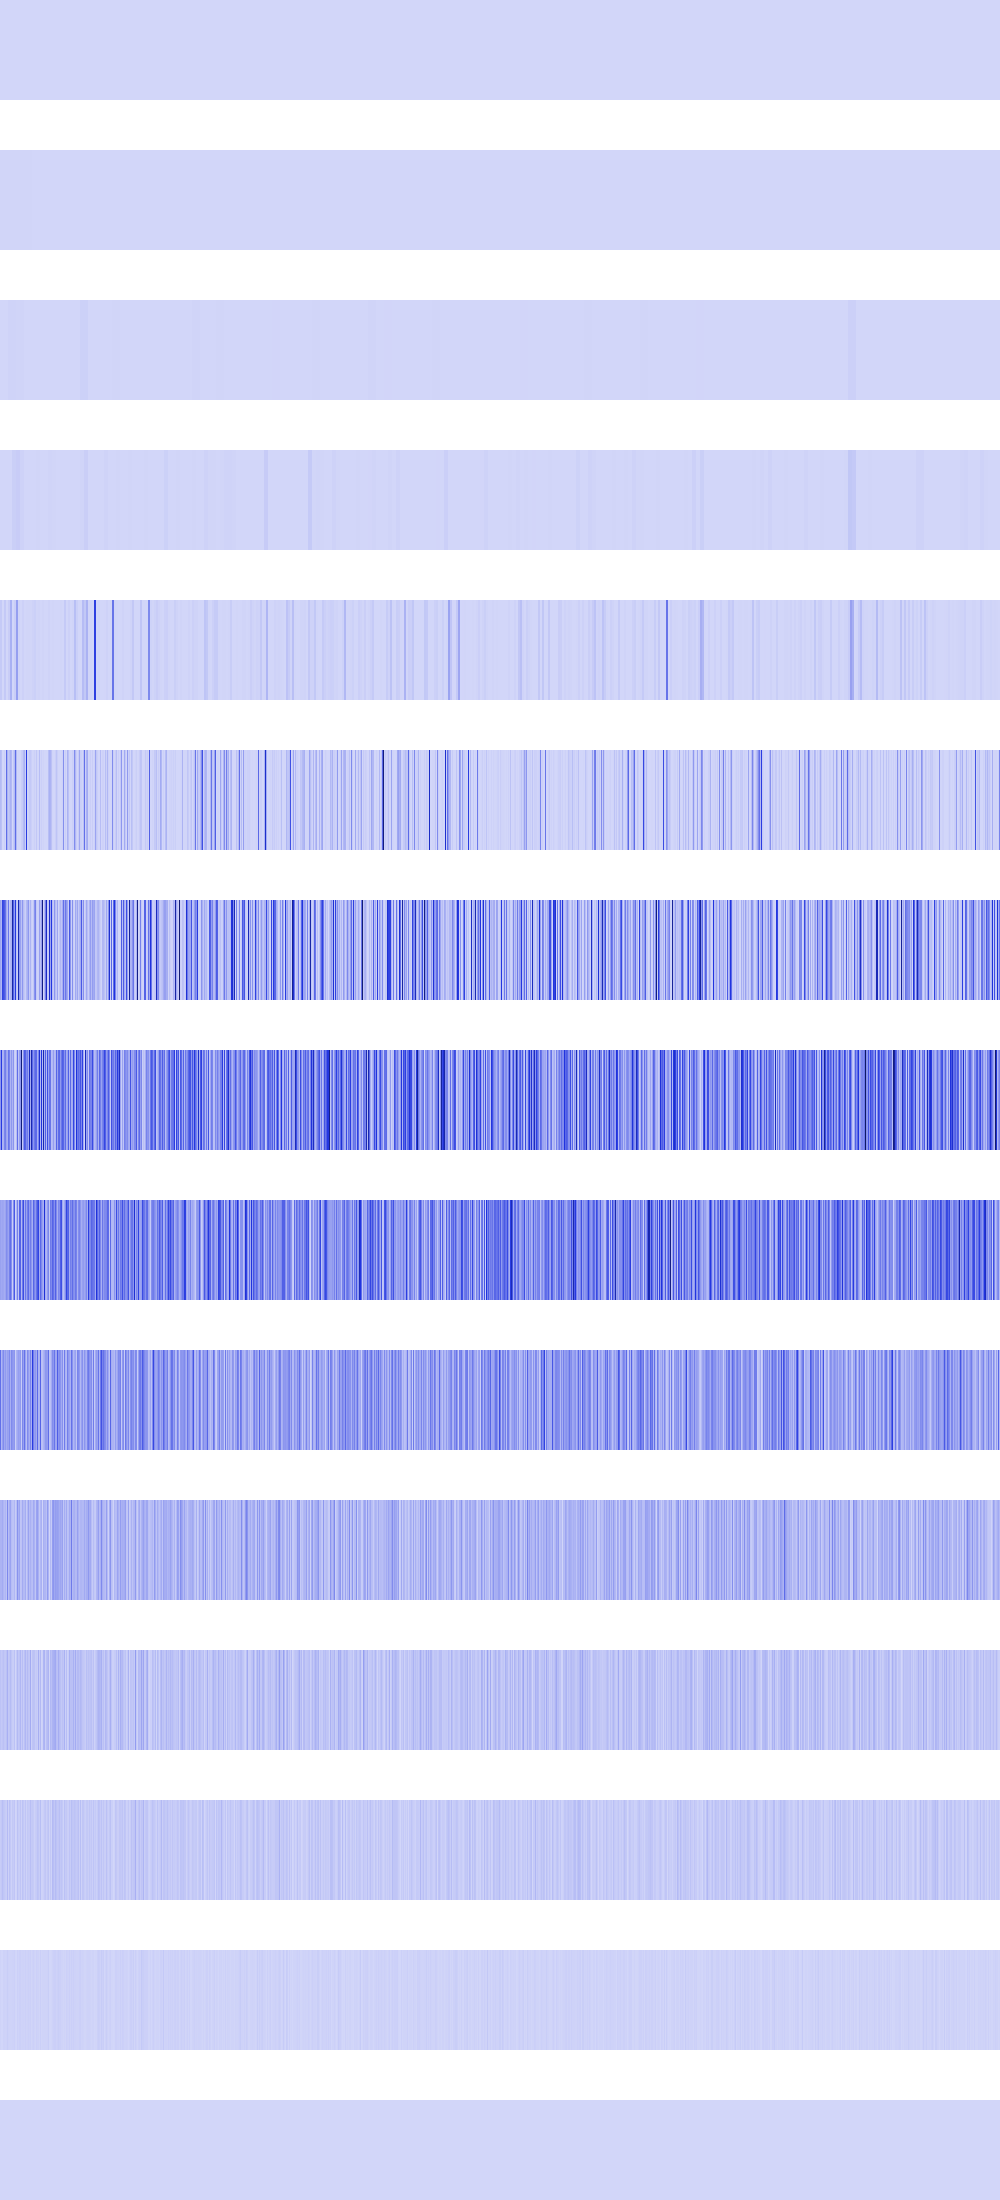

Source data for this figure (header and first rows):
1537579, 1537579, 1537579, 1537579, 1537579, 1537579, 1537579, 1537579, 1537579, 1537579, 1537579, 1537579, 1537579, 1537579, 1537579, 1537579, 1537579, 1537579, 1537579, 1537579, 1537579, 1537579, 1537579, 1537579
2383900, 2383900, 2383900, 2383900, 2383900, 2383900, 2383900, 2383900, 2383900, 2383900, 2383900, 2383900, 2383900, 2383900, 2383900, 2383900, 2689561, 2689561, 2689561, 2689561, 2689561, 2689561, 2689561, 2689561
160000, 160000, 160000, 160000, 160000, 160000, 160000, 160000, 8856576, 8856576, 8856576, 8856576, 8856576, 8856576, 8856576, 8856576, 5760000, 5760000, 5760000, 5760000, 5760000, 5760000, 5760000, 5760000
541696, 541696, 541696, 541696, 36864, 36864, 36864, 36864, 369664, 369664, 369664, 369664, 21529376, 21529376, 21529376, 21529376, 28901376, 28901376, 28901376, 28901376, 12390400, 12390400, 12390400, 12390400
36192256, 36192256, 4096, 4096, 38539264, 38539264, 692224, 692224, 25563136, 25563136, 110166016, 110166016, 262144, 262144, 23040000, 23040000, 160579584, 160579584, 10240000, 10240000, 1638400, 1638400, 14745600, 14745600
80281600, 62980096, 262144, 409600, 20070400, 1048576, 307509248, 104857600, 42614784, 62980096, 104857600, 84934656, 1982464, 39337984, 80281600, 307509248, 89718784, 1638400, 3211264, 1048576, 1638400, 26214400, 33177600, 78004224
141885440, 91357184, 425984000, 397312000, 355893248, 293666816, 130187264, 69009408, 278560768, 38338560, 90308608, 104988672, 624590848, 337805312, 166789120, 464027648, 57802752, 23134208, 597950464, 179568640, 155451392, 61407232, 184844288, 72515584
178913280, 455868416, 99090432, 102563840, 231407616, 251789312, 143851520, 115474432, 284360704, 242089984, 97386496, 181534720, 99024896, 194052096, 25296896, 5308416, 75759616, 306577408, 54394880, 157548544, 191758336, 746717184, 31784960, 199557120
153878528, 132644864, 143654912, 136970240, 119406592, 146014208, 215351296, 181927936, 146145280, 253493248, 301203456, 207880192, 23461888, 208011264, 367001600, 10616832, 90701824, 250609664, 52166656, 337117184, 337903616, 81526784, 266731520, 403570688
299368448, 93323264, 161480704, 219938816, 133955584, 173539328, 122421248, 158334976, 152829952, 219676672, 113770496, 223870976, 187432960, 169607168, 188743680, 21233664, 101711872, 131072000, 163053568, 147849216, 174063616, 28835840, 229376000, 158072832
103809024, 102760448, 125829120, 93847552, 72876032, 95420416, 56098816, 227540992, 70778880, 116391936, 147849216, 74448896, 56098816, 54001664, 88080384, 25690112, 69206016, 197132288, 110100480, 144703488, 50331648, 57671680, 127401984, 81264640
56623104, 37748736, 50331648, 61865984, 45088768, 39845888, 61865984, 111149056, 40894464, 48234496, 77594624, 48234496, 28311552, 24117248, 58720256, 1048576, 37748736, 83886080, 44040192, 54525952, 92274688, 31457280, 70254592, 28311552
29360128, 41943040, 67108864, 48234496, 39845888, 29360128, 23068672, 79691776, 14680064, 62914560, 37748736, 12582912, 39845888, 31457280, 50331648, 2097152, 8388608, 58720256, 29360128, 25165824, 50331648, 12582912, 56623104, 39845888
8388608, 0, 0, 12582912, 12582912, 8388608, 12582912, 25165824, 12582912, 8388608, 8388608, 8388608, 12582912, 12582912, 16777216, 4194304, 0, 16777216, 8388608, 16777216, 16777216, 8388608, 12582912, 12582912
0, 0, 0, 0, 0, 0, 0, 0, 0, 0, 0, 0, 0, 0, 0, 0, 0, 0, 0, 0, 0, 0, 0, 0
